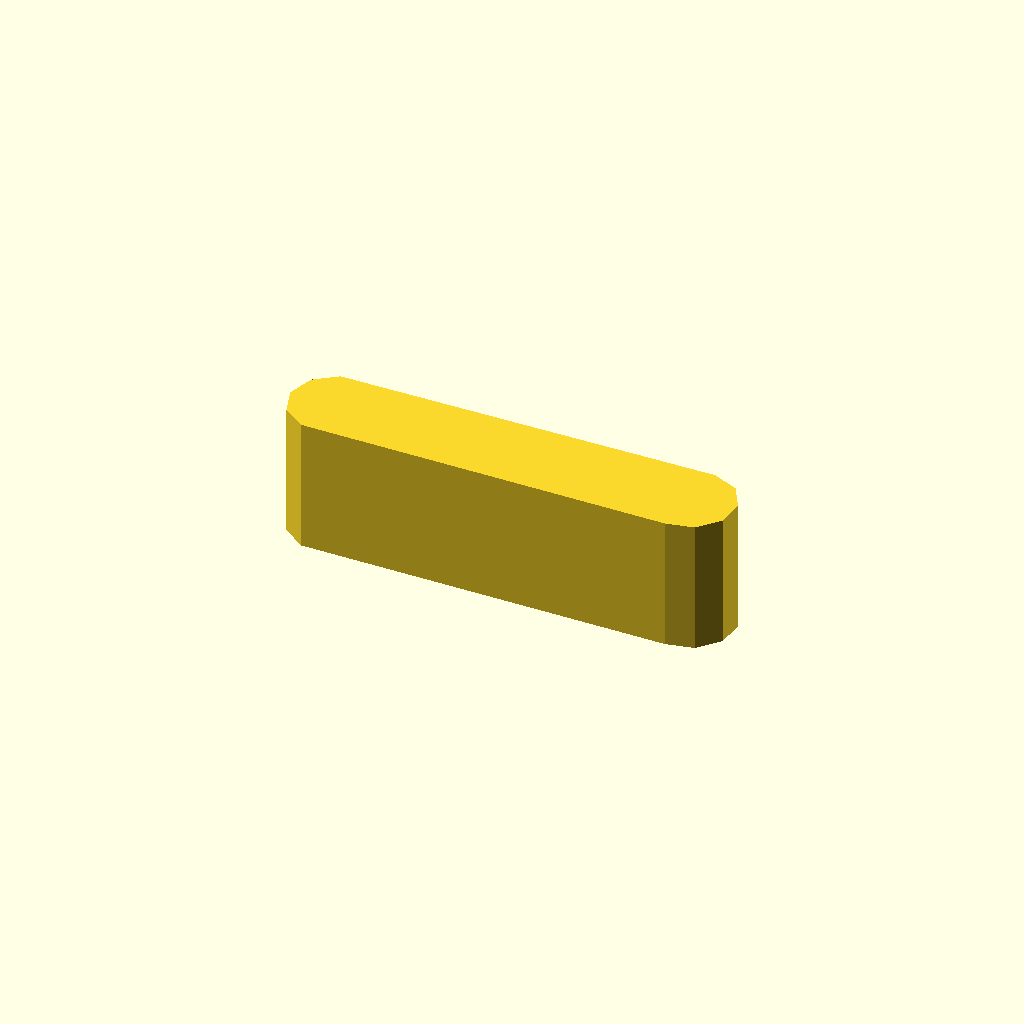
Cell 1: rendered with the file's own defaults.
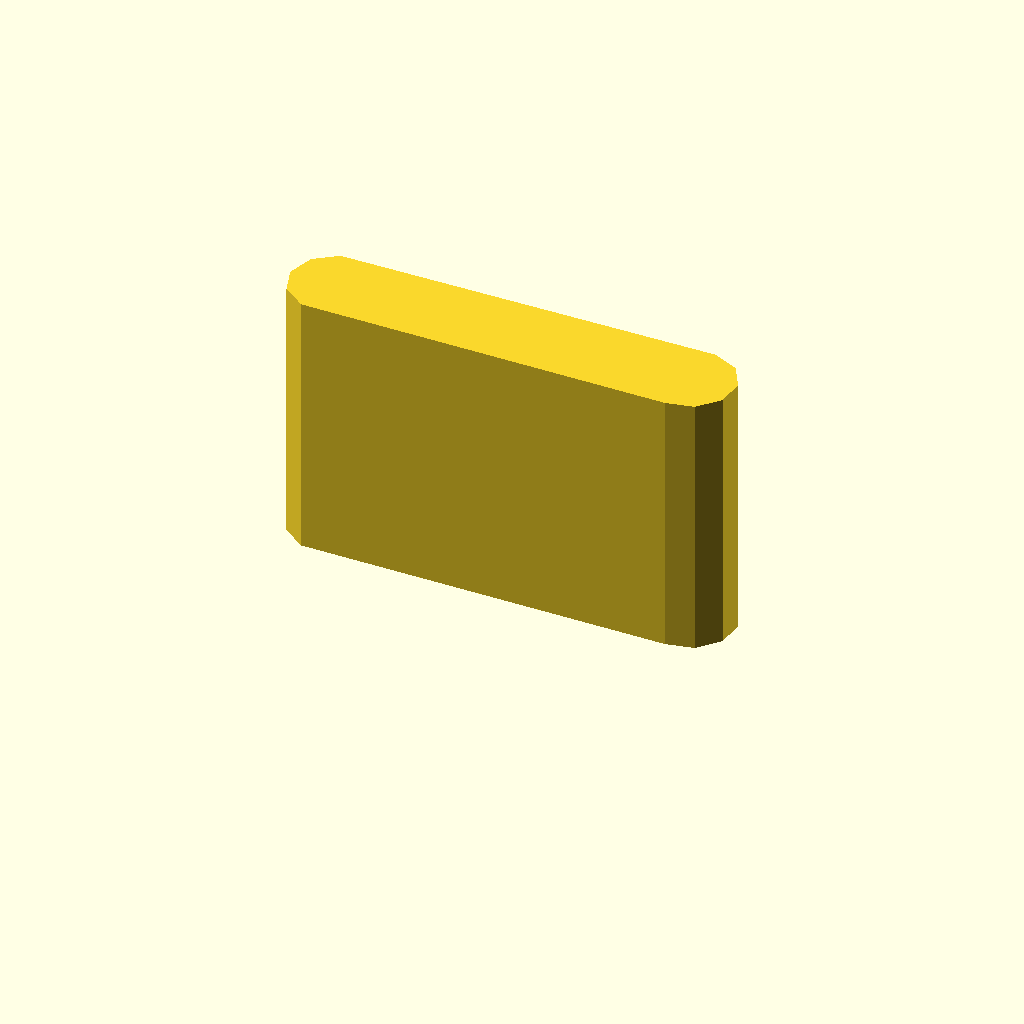
Cell 2 — profile_height set to 24, the other parameters unchanged.
One fixed orthographic camera (rotation 55°, 0°, 25°; colour scheme Cornfield) for every cell.
The OpenSCAD source (optional_data/data/sketch1/keybars/part_0041.scad):
$fn = 32;

// ----------------------------------------------------------------------
// Key bar: parallel key, 12 mm thick
// ----------------------------------------------------------------------

// --- parameters (mm) ---
profile_height = 12;      // extrusion height
profile_points = 11;      // points of the closed outline

profile = [[0, 3.978], [0.764, 1.627], [2.764, 0.174], [35.582, 0], [38, 0.514], [39.654, 2.351], [39.913, 4.81], [38.677, 6.951], [36.418, 7.956], [2.764, 7.782], [0.764, 6.329]];  // single closed polygon, 11 points, counter clockwise

// --- the one profile operation ---
linear_extrude(height = profile_height) polygon(points = profile);
Parameter table extracted from the source (name, type, default, range or options):
profile_height: number, default 12
profile_points: number, default 11
